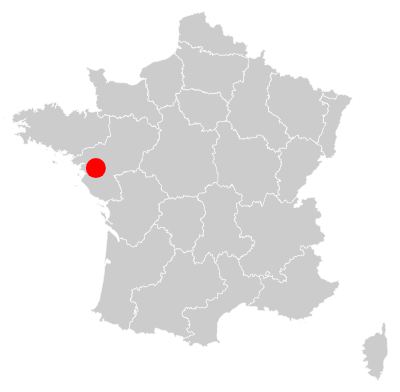
D3 v3 page, settled after 360 driven frames (6 s of simulated time); the page loaded 1 data file(s).


			var width = 960,
			    height = 500;
		    //Define map projection
            var projection = d3.geo.mercator()
							     .center([-1.816, 47.28]) // On centre la carte sur la France
							      .scale(1500)
							      .translate([width / 2, height / 2]);
            //Define path generator
            var path = d3.geo.path()
                             .projection(projection);
			var svg = d3.select("#map").append("svg")
			    .attr("width", width)
			    .attr("height", height);
			d3.json("data/regions.topojson", function(error, topology) {
			  if (error) {
			  	console.log(error);
			  	throw error;
			  }
			  svg.selectAll("path")
			      .data(topojson.feature(topology, topology.objects.region).features)
			    .enter().append("path")
			      .attr("d", path)
			      .on('click', regionClickHandler);
		      var coordinates = projection([-1.5922779,47.1733296]);
		      svg.append('svg:circle')
		        .attr('cx', coordinates[0])
		        .attr('cy', coordinates[1])
		        .attr('fill','red')
		        .attr('r', 10);
			});

			function regionClickHandler(d){
				histogram(d.properties.nom);
			}

			function histogram(region){
				console.log(region);
				$('svg.chart').html('');
				d3.json("data/regions.json", function(error, regions) {
				  if (error) {
				  	throw error;
				  }
				  var data = regions.filter(function(r){
				  	return r.region == region;
				  })

				  data = [data[0].part_femme,data[0].part_population];
				  var width = 420,
    				barHeight = 20;

					var x = d3.scale.linear()
					    .domain([0, d3.max(data)])
					    .range([0, width]);

					var chart = d3.select(".chart")
					    .attr("width", width)
					    .attr("height", barHeight * data.length);

					var bar = chart.selectAll("g")
					    .data(data)
					  .enter().append("g")
					    .attr("transform", function(d, i) { return "translate(0," + i * barHeight + ")"; });

				    bar.append("text")
					    .attr("dy", ".35em")
					    .attr('class','histogram-legend')
					    .text(function(d,i) { 
					    	if(i == 0) return 'Pourcentage de femme licenciées';
					    	else return 'Pourcentage de licenciés population';
					     });
					bar.append("rect")
					    .attr("width", 0)
					    .attr('fill',function(d,i){return i==0 ? 'green': 'red'})  
					    .attr("height", barHeight - 1)
					    .transition()
					    .duration(1000)
					    .ease("quad")
					    .attr("width", x);

				    
					bar.append("text")
					    .attr("x", function(d) { return x(d); })
					    .attr("y", barHeight / 2)
					    .attr("dy", ".35em")
					    .text(function(d) { return d+'%'; });

				});
			}

		

### data: data/regions.topojson
{
 "type": "Topology",
 "objects": {
  "region": {
   "type": "GeometryCollection",
   "geometries": [
    "{... 3 keys}",
    "{... 3 keys}",
    "{... 3 keys}",
    "{... 3 keys}",
    "{... 3 keys}",
    "{... 3 keys}",
    "{... 3 keys}",
    "{... 3 keys}",
    "... 19 more items"
   ]
  }
 },
 "arcs": [
  [
   [
    5859,
    9504
   ],
   [
    1,
    0
   ],
   [
    0,
    1
   ],
   [
    0,
    1
   ],
   [
    0,
    1
   ],
   [
    0,
    1
   ],
   [
    0,
    1
   ],
   [
    -1,
    0
   ],
   "... 99 more items"
  ],
  [
   [
    5835,
    9548
   ],
   [
    1,
    1
   ],
   [
    0,
    -1
   ],
   [
    0,
    1
   ],
   [
    1,
    0
   ],
   [
    1,
    0
   ],
   [
    0,
    1
   ],
   [
    0,
    -1
   ],
   "... 529 more items"
  ],
  [
   [
    5902,
    9718
   ],
   [
    2,
    -1
   ],
   [
    1,
    0
   ],
   [
    1,
    0
   ],
   [
    1,
    1
   ],
   [
    0,
    -1
   ],
   [
    1,
    1
   ],
   [
    -1,
    0
   ],
   "... 409 more items"
  ],
  [
   [
    5152,
    9117
   ],
   [
    0,
    1
   ],
   [
    1,
    0
   ],
   [
    1,
    0
   ],
   [
    -1,
    0
   ],
   [
    1,
    0
   ],
   [
    -1,
    0
   ],
   [
    1,
    0
   ],
   "... 5 more items"
  ],
  [
   [
    5152,
    9241
   ],
   [
    1,
    0
   ],
   [
    1,
    -1
   ],
   [
    0,
    -1
   ],
   [
    -1,
    0
   ],
   [
    0,
    1
   ],
   [
    0,
    1
   ],
   [
    -1,
    0
   ]
  ],
  [
   [
    5227,
    8862
   ],
   [
    -1,
    -1
   ],
   [
    0,
    -1
   ],
   [
    -1,
    0
   ],
   [
    0,
    1
   ],
   [
    0,
    -1
   ],
   [
    -1,
    0
   ],
   [
    0,
    1
   ],
   "... 903 more items"
  ],
  [
   [
    5192,
    9204
   ],
   [
    1,
    0
   ],
   [
    1,
    0
   ],
   [
    1,
    0
   ],
   [
    4,
    -1
   ],
   [
    0,
    -1
   ],
   [
    0,
    1
   ],
   [
    1,
    0
   ],
   "... 331 more items"
  ],
  [
   [
    5307,
    9257
   ],
   [
    0,
    -1
   ],
   [
    1,
    0
   ],
   [
    0,
    -1
   ],
   [
    1,
    0
   ],
   [
    0,
    -1
   ],
   [
    1,
    0
   ],
   [
    0,
    -1
   ],
   "... 293 more items"
  ],
  "... 159 more items"
 ],
 "transform": {
  "scale": [
   0.01177,
   0.007249
  ],
  "translate": [
   -61.81,
   -21.39
  ]
 }
}